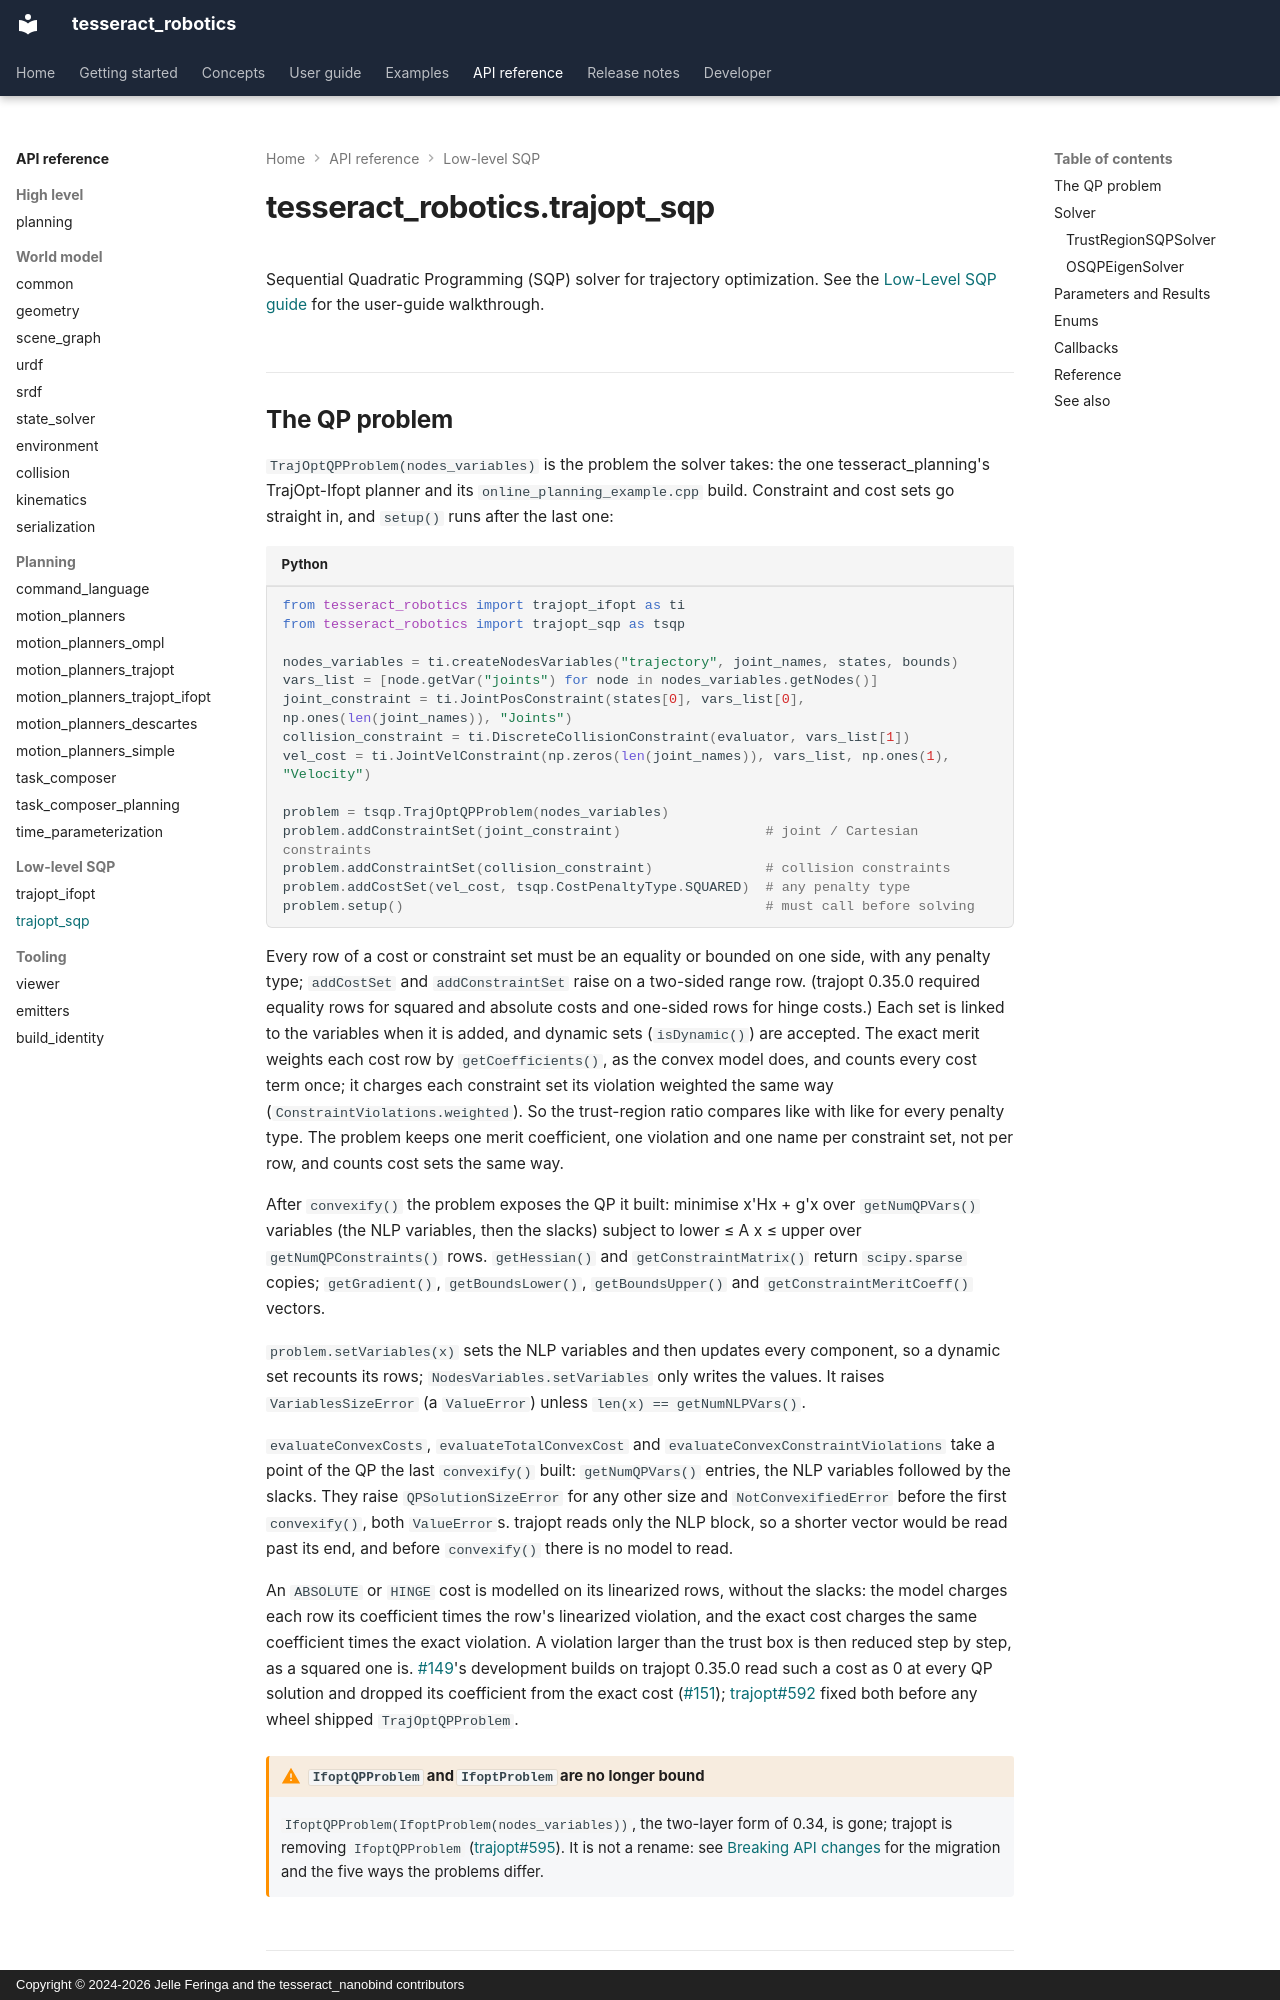

repository: tesseract-robotics/tesseract_nanobind · page: api/trajopt_sqp/index.html · generator: mkdocs · copyright: Copyright © 2024-2026 Jelle Feringa and the tesseract_nanobind contributors

# tesseract_robotics.trajopt_sqp

<!-- snippet: ambient
from tests.docs.doc_assets import sqp_scene

globals().update(sqp_scene(robot))
-->

Sequential Quadratic Programming (SQP) solver for trajectory optimization.
See the [Low-Level SQP guide](../user-guide/low-level-sqp.md) for the user-guide walkthrough.
